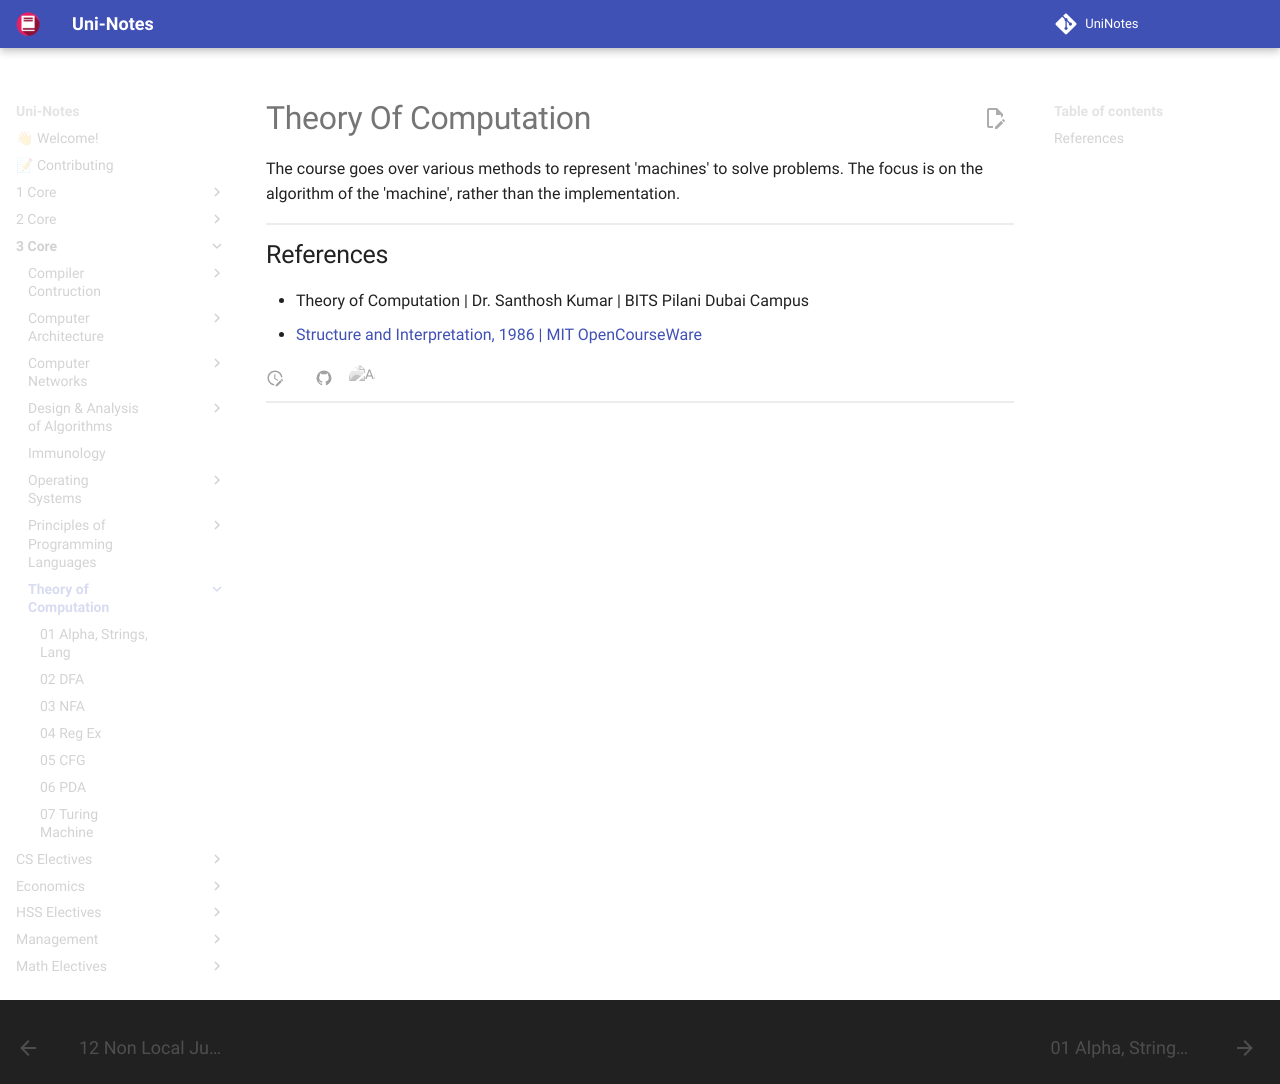

repository: uni-notes/uni-notes · page: 3_Core/Theory_of_Computation/index.html · generator: mkdocs

# Theory Of Computation

The course goes over various methods to represent 'machines' to solve problems. The focus is on the algorithm of the 'machine', rather than the implementation.

## References

- Theory of Computation | Dr. Santhosh Kumar | BITS Pilani Dubai Campus
- [Structure and Interpretation, 1986 | MIT OpenCourseWare](https://www.youtube.com/playlist?list=PLE18841CABEA24090)
